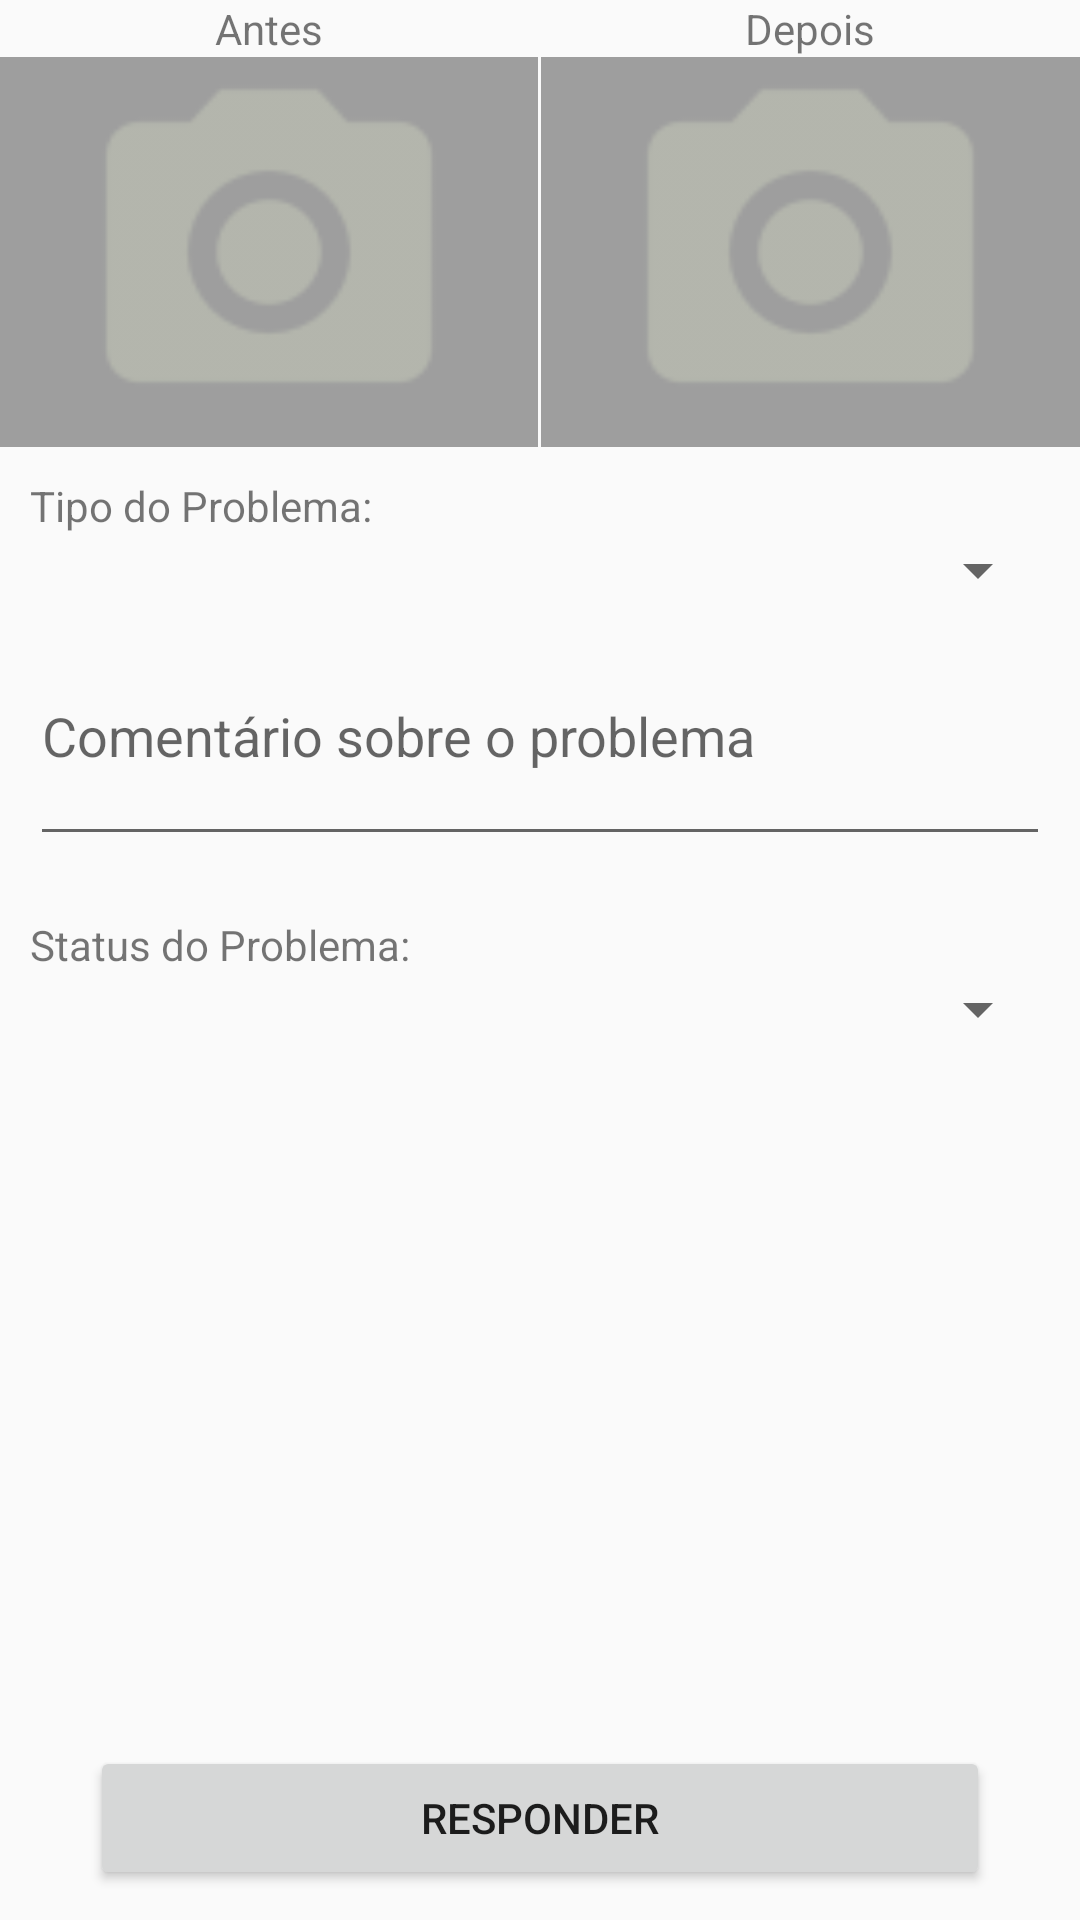

Here is an Android app screen rendered from its layout file. Give the layout XML and the strings, colors and styles it references.
<!-- AndroidManifest.xml: application theme AppTheme -->
<!-- res/layout/activity_edicao_problema_adm.xml -->
<?xml version="1.0" encoding="utf-8"?>
<LinearLayout
    xmlns:android="http://schemas.android.com/apk/res/android"
    xmlns:tools="http://schemas.android.com/tools"
    xmlns:app="http://schemas.android.com/apk/res-auto"
    android:layout_width="match_parent"
    android:layout_height="match_parent"
    android:orientation="vertical"
    tools:context="trabalho.aluno.ufg.br.minhacidade.main.MainActivity">

    <RelativeLayout
        android:layout_width="match_parent"
        android:layout_height="wrap_content">

        <View
            android:layout_width="1dp"
            android:layout_height="1dp"
            android:layout_centerInParent="true"
            android:id="@+id/vCenter"/>

        <TextView
            android:layout_width="match_parent"
            android:layout_height="wrap_content"
            android:layout_toLeftOf="@id/vCenter"
            android:gravity="center_horizontal"
            android:id="@+id/tvAntes"
            android:text="Antes"/>

        <ImageView
            android:layout_width="match_parent"
            android:layout_height="130dp"
            android:background="@color/grey"
            android:layout_toLeftOf="@id/vCenter"
            android:layout_below="@id/tvAntes"
            android:src="@drawable/ic_camera"/>

        <TextView
            android:layout_width="match_parent"
            android:layout_height="wrap_content"
            android:layout_toRightOf="@id/vCenter"
            android:gravity="center_horizontal"
            android:id="@+id/tvDepois"
            android:text="Depois"/>

        <ImageView
            android:layout_width="match_parent"
            android:layout_height="130dp"
            android:background="@color/grey"
            android:layout_toRightOf="@id/vCenter"
            android:layout_below="@id/tvAntes"
            android:src="@drawable/ic_camera"/>

    </RelativeLayout>
    <LinearLayout
        android:layout_width="match_parent"
        android:layout_height="wrap_content"
        android:orientation="vertical"
        android:padding="10dp">

        <TextView
            android:layout_width="match_parent"
            android:layout_height="wrap_content"
            android:text="Tipo do Problema:"/>

        <Spinner
            android:layout_width="match_parent"
            android:layout_height="wrap_content"/>

        <EditText
            android:layout_width="match_parent"
            android:layout_height="wrap_content"
            android:hint="Comentário sobre o problema"
            android:lines="3"/>
    </LinearLayout>

    <LinearLayout
        android:layout_width="match_parent"
        android:layout_height="wrap_content"
        android:orientation="vertical"
        android:padding="10dp">

        <TextView
            android:layout_width="match_parent"
            android:layout_height="wrap_content"
            android:text="Status do Problema:"/>

        <Spinner
            android:layout_width="match_parent"
            android:layout_height="wrap_content"/>

    </LinearLayout>

    <RelativeLayout
        android:layout_width="match_parent"
        android:layout_height="match_parent"
        android:layout_marginLeft="30dp"
        android:layout_marginRight="30dp"
        android:layout_marginBottom="10dp">
        <Button
            android:layout_width="match_parent"
            android:layout_height="wrap_content"
            android:text="Responder"
            android:layout_alignParentBottom="true"/>

    </RelativeLayout>
</LinearLayout>
<!-- resources referenced by this layout -->
<resources>
  <color name="grey">#9E9E9E</color>
  <!-- drawable ic_camera: png bitmap (drawable-hdpi, 809 bytes) -->
  <style name="AppTheme" parent="Theme.AppCompat.Light.DarkActionBar">
          
          <item name="colorPrimary">@color/roxoEscuro</item>
          <item name="colorPrimaryDark">@color/roxoClaro</item>
          <item name="colorAccent">@color/verde</item>
      </style>
</resources>
